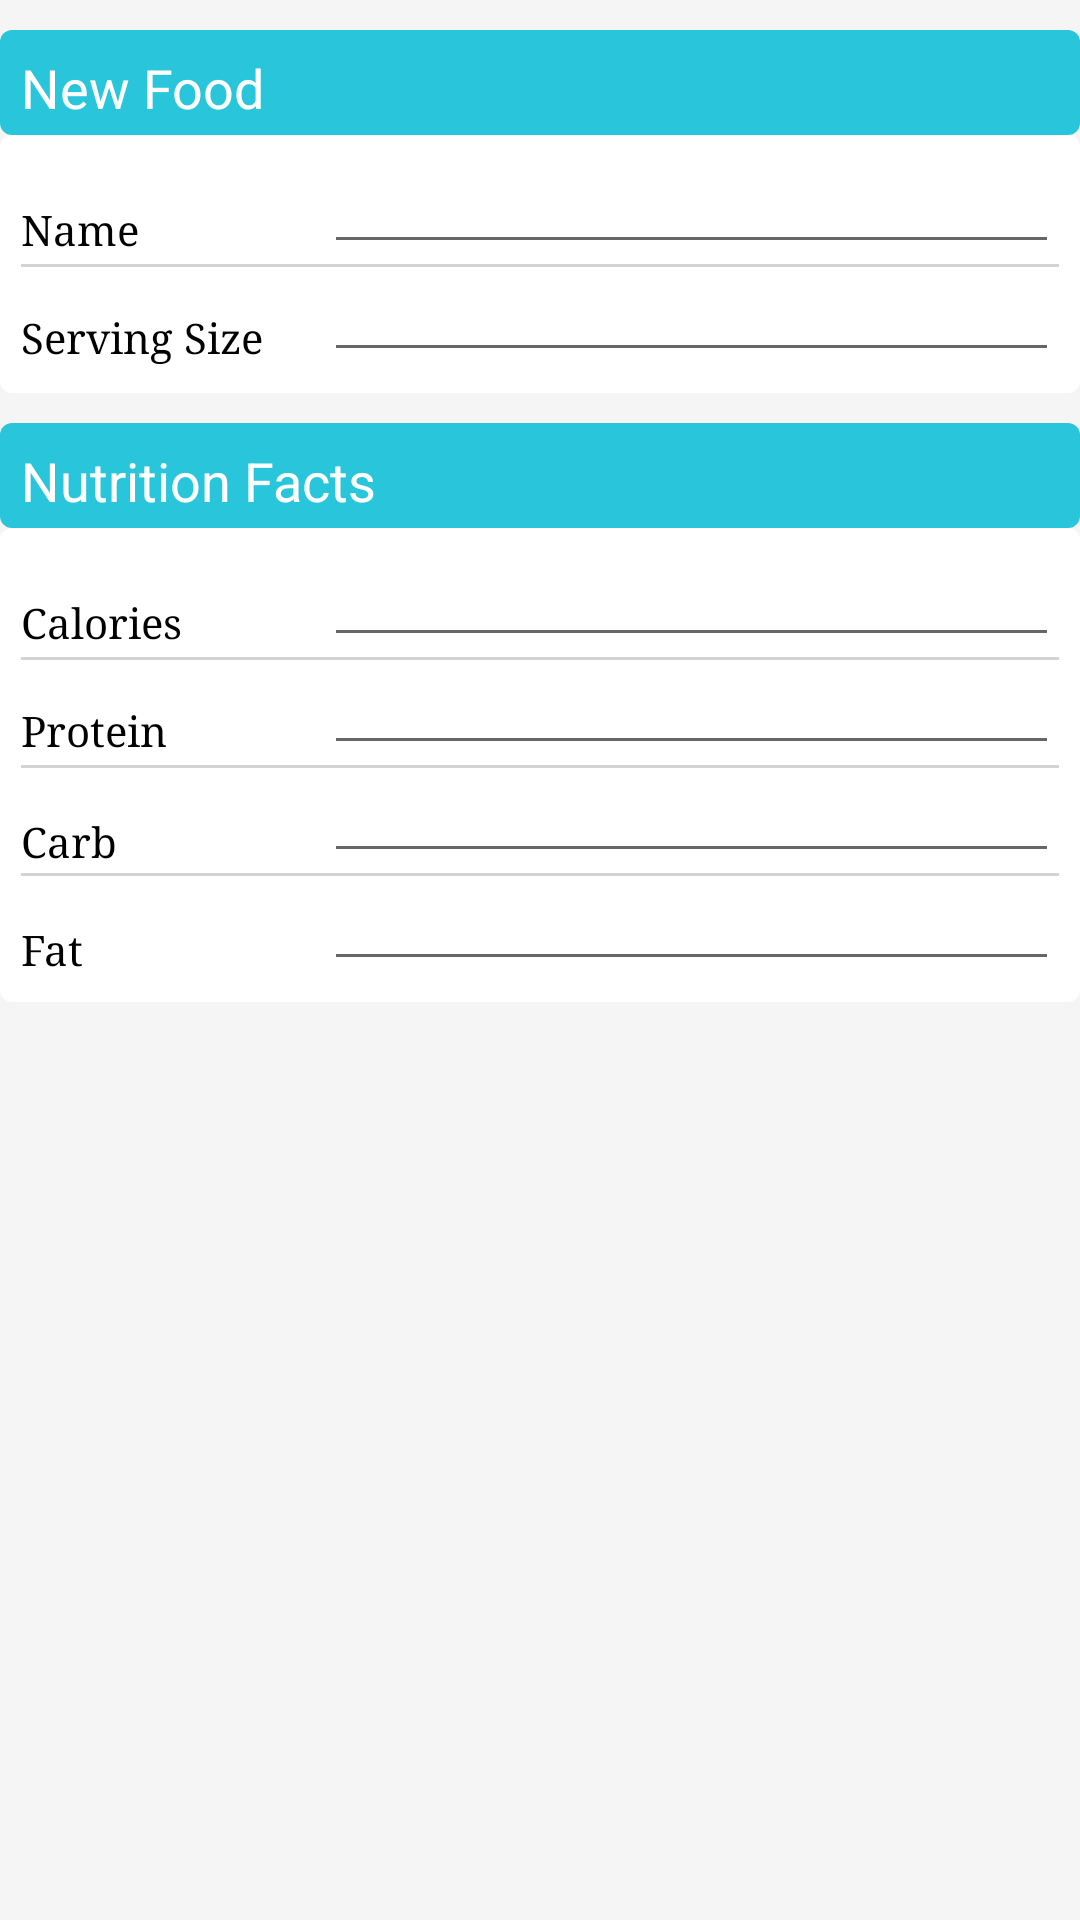

Write the Android layout XML for this screen, with the resource values it uses.
<!-- AndroidManifest.xml: application theme AppTheme -->
<!-- res/layout/fragment_add_food_.xml -->
<RelativeLayout xmlns:android="http://schemas.android.com/apk/res/android"
    xmlns:tools="http://schemas.android.com/tools"
    android:layout_width="match_parent"
    android:layout_height="match_parent"
    android:background="@color/colorWhiteSmoke"
    android:orientation="vertical"
    tools:context="com.turkishlegacy.nutritionfactsmobile.AddFood_Fragment">

    <RelativeLayout
        android:id="@+id/groupBoxbannerLayout"
        android:layout_width="match_parent"
        android:layout_height="35dp"
        android:layout_alignParentLeft="true"
        android:layout_alignParentTop="true"
        android:layout_marginTop="10dp"
        android:background="@drawable/banner_groupbox"
        android:orientation="vertical">

        <TextView
            android:layout_width="wrap_content"
            android:layout_height="wrap_content"
            android:text="New Food"
            android:textColor="@color/colorWhite"
            android:textSize="18sp" />
    </RelativeLayout>

    <RelativeLayout
        android:id="@+id/groupBoxLayout"
        android:layout_width="wrap_content"
        android:layout_height="wrap_content"
        android:layout_below="@id/groupBoxbannerLayout"
        android:background="@drawable/groupbox"
        android:orientation="vertical">

        <EditText
            android:id="@+id/nameTextBox"
            android:layout_width="wrap_content"
            android:layout_height="wrap_content"
            android:layout_alignParentRight="true"
            android:layout_alignParentTop="true"
            android:ems="15"
            android:inputType="textPersonName"
            android:paddingLeft="5dp"
            android:textSize="14sp" />

        <View
            android:id="@+id/nameLine"
            android:layout_width="fill_parent"
            android:layout_height="1dp"
            android:layout_below="@id/nameTextBox"
            android:background="@color/colorLightGray" />

        <EditText
            android:id="@+id/servingSizeTextBox"
            android:layout_width="wrap_content"
            android:layout_height="wrap_content"
            android:layout_alignRight="@id/nameTextBox"
            android:layout_below="@+id/nameTextBox"
            android:ems="15"
            android:inputType="number"
            android:paddingLeft="5dp"
            android:textSize="14sp" />


        <TextView
            android:id="@+id/nameTextView"
            android:layout_width="wrap_content"
            android:layout_height="wrap_content"
            android:layout_alignTop="@+id/nameTextBox"
            android:layout_marginTop="15dp"
            android:text="Name"
            android:textColor="@color/colorBlack"
            android:textSize="14sp"
            android:typeface="serif" />


        <TextView
            android:id="@+id/servingSizeTextView"
            android:layout_width="wrap_content"
            android:layout_height="wrap_content"
            android:layout_below="@+id/nameTextBox"
            android:layout_marginTop="15dp"
            android:text="Serving Size"
            android:textColor="@color/colorBlack"
            android:textSize="14sp"
            android:typeface="serif" />


    </RelativeLayout>

    <RelativeLayout
        android:id="@+id/groupBoxbanner2Layout"
        android:layout_width="match_parent"
        android:layout_height="35dp"
        android:layout_below="@id/groupBoxLayout"
        android:layout_marginTop="10dp"
        android:background="@drawable/banner_groupbox"
        android:orientation="vertical">

        <TextView
            android:layout_width="wrap_content"
            android:layout_height="wrap_content"
            android:text="Nutrition Facts"
            android:textColor="@color/colorWhite"
            android:textSize="18sp" />
    </RelativeLayout>

    <RelativeLayout
        android:id="@+id/groupBox2Layout"
        android:layout_width="wrap_content"
        android:layout_height="wrap_content"
        android:layout_below="@id/groupBoxbanner2Layout"
        android:background="@drawable/groupbox"
        android:orientation="vertical">

        <EditText
            android:id="@+id/calorieTextBox"
            android:layout_width="wrap_content"
            android:layout_height="wrap_content"
            android:layout_alignParentRight="true"
            android:ems="15"
            android:inputType="number"
            android:paddingLeft="5dp"
            android:textSize="14sp" />

        <View
            android:id="@+id/caloriesLine"
            android:layout_width="fill_parent"
            android:layout_height="1dp"
            android:layout_below="@id/calorieTextBox"
            android:background="@color/colorLightGray" />

        <EditText
            android:id="@+id/proteinTextBox"
            android:layout_width="wrap_content"
            android:layout_height="wrap_content"
            android:layout_alignRight="@+id/calorieTextBox"
            android:layout_below="@+id/calorieTextBox"
            android:ems="15"
            android:inputType="number"
            android:paddingLeft="5dp"
            android:textSize="14sp" />

        <View
            android:id="@+id/proteinLine"
            android:layout_width="fill_parent"
            android:layout_height="1dp"
            android:layout_below="@id/proteinTextBox"
            android:background="@color/colorLightGray" />


        <EditText
            android:id="@+id/carbTextBox"
            android:layout_width="wrap_content"
            android:layout_height="wrap_content"
            android:layout_alignRight="@+id/proteinTextBox"
            android:layout_below="@+id/proteinTextBox"
            android:ems="15"
            android:inputType="number"
            android:paddingLeft="5dp"
            android:textSize="14sp" />

        <View
            android:id="@+id/carbLine"
            android:layout_width="fill_parent"
            android:layout_height="1dp"
            android:layout_below="@id/carbTextBox"
            android:background="@color/colorLightGray" />


        <EditText
            android:id="@+id/fatTextBox"
            android:layout_width="wrap_content"
            android:layout_height="wrap_content"
            android:layout_alignRight="@+id/carbTextBox"
            android:layout_below="@+id/carbTextBox"
            android:ems="15"
            android:inputType="number"
            android:paddingLeft="5dp"
            android:textSize="14sp" />


        <TextView
            android:id="@+id/caloriesTextView"
            android:layout_width="wrap_content"
            android:layout_height="wrap_content"
            android:layout_marginTop="15dp"
            android:text="Calories"
            android:textColor="@color/colorBlack"
            android:textSize="14sp"
            android:typeface="serif" />

        <TextView
            android:id="@+id/proteinTextView"
            android:layout_width="wrap_content"
            android:layout_height="wrap_content"
            android:layout_below="@+id/calorieTextBox"
            android:layout_marginTop="15dp"
            android:text="Protein"
            android:textColor="@color/colorBlack"
            android:textSize="14sp"
            android:typeface="serif" />

        <TextView
            android:id="@+id/carbTextView"
            android:layout_width="wrap_content"
            android:layout_height="wrap_content"
            android:layout_below="@+id/proteinLine"
            android:layout_marginTop="15dp"
            android:text="Carb"
            android:textColor="@color/colorBlack"
            android:textSize="14sp"
            android:typeface="serif" />

        <TextView
            android:id="@+id/fatTextView"
            android:layout_width="wrap_content"
            android:layout_height="wrap_content"
            android:layout_below="@id/carbLine"
            android:layout_marginTop="15dp"
            android:text="Fat"
            android:textColor="@color/colorBlack"
            android:textSize="14sp"
            android:typeface="serif" />


    </RelativeLayout>
</RelativeLayout>
<!-- resources referenced by this layout -->
<resources>
  <color name="colorBlack">#000000</color>
  <color name="colorLightGray">#D3D3D3</color>
  <color name="colorWhite">#FFFFFF</color>
  <color name="colorWhiteSmoke">#F5F5F5</color>
  <!-- drawable banner_groupbox (drawable) -->
  <shape xmlns:android="http://schemas.android.com/apk/res/android">
      <padding
          android:bottom="7dp"
          android:left="7dp"
          android:right="7dp"
          android:top="7dp" />
      <corners android:radius="4dp" />
      <solid android:color="#29c6db" />
  
  </shape>
  <!-- drawable groupbox (drawable) -->
  <shape xmlns:android="http://schemas.android.com/apk/res/android">
      <padding
          android:bottom="7dp"
          android:left="7dp"
          android:right="7dp"
          android:top="7dp" />
      <corners android:radius="4dp" />
      <solid android:color="#FFFFFF" />
  
  </shape>
  <style name="AppTheme" parent="Theme.AppCompat.Light.DarkActionBar">
          
          <item name="colorPrimary">@color/colorPrimary</item>
          <item name="colorPrimaryDark">@color/colorPrimaryDark</item>
          <item name="colorAccent">@color/colorAccent</item>
      </style>
  <color name="colorPrimary">#29c6db</color>
  <color name="colorPrimaryDark">#3F51B5</color>
  <color name="colorAccent">#000000</color>
</resources>
